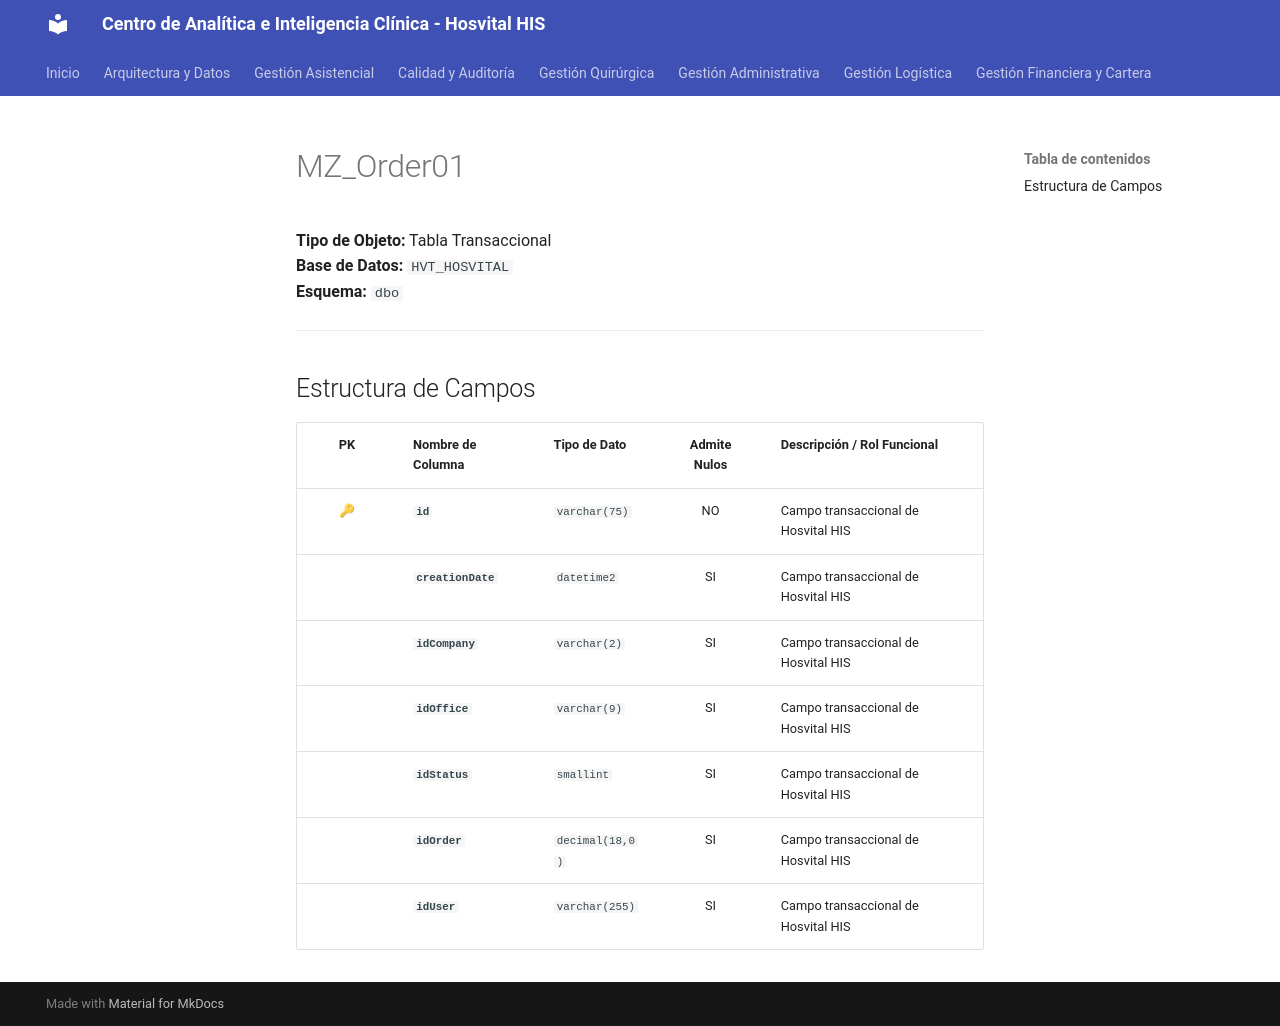

repository: SoporteSaludtech/superset-docs · page: diccionario-general/MZ_Order01/index.html · generator: mkdocs

# MZ_Order01

**Tipo de Objeto:** Tabla Transaccional  
**Base de Datos:** `HVT_HOSVITAL`  
**Esquema:** `dbo`

---

## Estructura de Campos

| PK | Nombre de Columna | Tipo de Dato | Admite Nulos | Descripción / Rol Funcional |
| :-: | :--- | :--- | :-: | :--- |
| 🔑 | **`id`** | `varchar(75)` | NO | Campo transaccional de Hosvital HIS |
|  | **`creationDate`** | `datetime2` | SI | Campo transaccional de Hosvital HIS |
|  | **`idCompany`** | `varchar(2)` | SI | Campo transaccional de Hosvital HIS |
|  | **`idOffice`** | `varchar(9)` | SI | Campo transaccional de Hosvital HIS |
|  | **`idStatus`** | `smallint` | SI | Campo transaccional de Hosvital HIS |
|  | **`idOrder`** | `decimal(18,0)` | SI | Campo transaccional de Hosvital HIS |
|  | **`idUser`** | `varchar(255)` | SI | Campo transaccional de Hosvital HIS |
